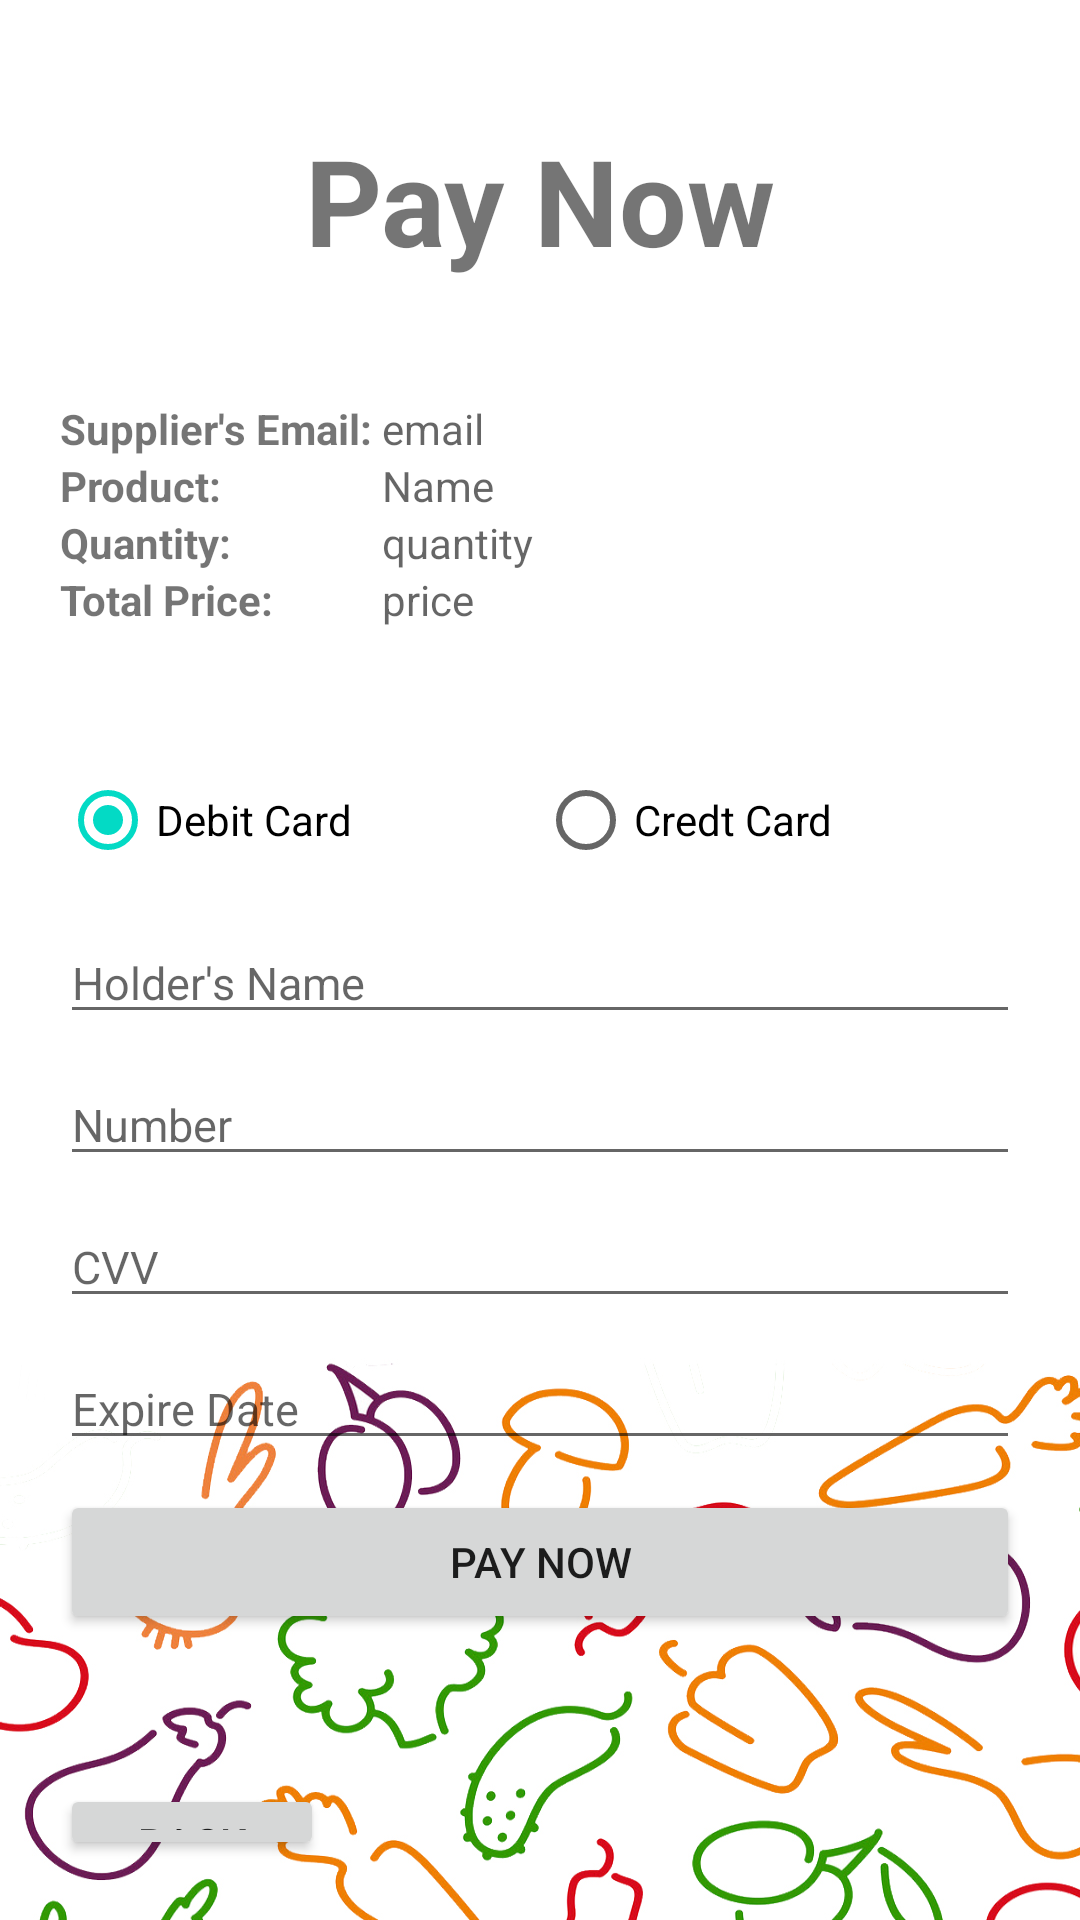

Produce the Android XML layout that renders to this screen, including the resource entries it uses.
<!-- AndroidManifest.xml: application theme Theme.AgroFarm -->
<!-- res/layout/activity_payment_page.xml -->
<?xml version="1.0" encoding="utf-8"?>
<LinearLayout xmlns:android="http://schemas.android.com/apk/res/android"
    xmlns:app="http://schemas.android.com/apk/res-auto"
    xmlns:tools="http://schemas.android.com/tools"
    android:layout_width="match_parent"
    android:layout_height="match_parent"
    tools:context=".PaymentPage"
    android:orientation="vertical"
    android:background="@drawable/normalback">


            <TextView
                android:layout_width="match_parent"
                android:layout_height="wrap_content"
                android:gravity="center"
                android:layout_marginTop="20dp"
                android:textStyle="bold"
                android:textSize="40dp"
                android:padding="20dp"
                android:text="Pay Now"/>

            <LinearLayout
                android:layout_width="match_parent"
                android:layout_height="wrap_content"
                android:orientation="vertical"
                android:padding="20dp">

                <TableLayout
                    android:layout_width="match_parent"
                    android:layout_height="wrap_content">
                    <TableRow>
                        <TextView
                            android:text="Supplier's Email: "
                            android:textStyle="bold"
                            android:layout_width="match_parent"
                            android:layout_height="wrap_content"/>
                        <TextView
                            android:id="@+id/tv_sup_email"
                            android:hint="email"
                            android:layout_width="match_parent"
                            android:layout_height="wrap_content"/>
                    </TableRow>
                    <TableRow>
                        <TextView
                            android:text="Product: "
                            android:textStyle="bold"
                            android:layout_width="match_parent"
                            android:layout_height="wrap_content"/>
                        <TextView
                            android:id="@+id/tv_proname_pay"
                            android:hint="Name"
                            android:layout_width="match_parent"
                            android:layout_height="wrap_content"/>
                    </TableRow>
                    <TableRow>
                        <TextView
                            android:text="Quantity: "
                            android:textStyle="bold"
                            android:layout_width="match_parent"
                            android:layout_height="wrap_content"/>
                        <TextView
                            android:id="@+id/tv_prostock_pay"
                            android:hint="quantity"
                            android:layout_width="match_parent"
                            android:layout_height="wrap_content"/>
                    </TableRow>
                    <TableRow>
                        <TextView
                            android:text="Total Price:   "
                            android:textStyle="bold"
                            android:layout_width="match_parent"
                            android:layout_height="wrap_content"/>
                        <TextView
                            android:id="@+id/tv_proprice_pay"
                            android:hint="price"
                            android:layout_width="match_parent"
                            android:layout_height="wrap_content"/>

                        <TextView
                            android:layout_width="wrap_content"
                            android:layout_height="wrap_content"
                            android:id="@+id/tv_proemail_pay"
                            android:visibility="gone"/>
                        <TextView
                            android:layout_width="wrap_content"
                            android:layout_height="wrap_content"
                            android:id="@+id/tv_procode_pay"
                            android:visibility="gone"/>
                    </TableRow>
                </TableLayout>

            </LinearLayout>
            <LinearLayout
                android:layout_width="match_parent"
                android:layout_height="wrap_content"
                android:orientation="vertical"
                android:padding="20dp">

                <RadioGroup
                    android:layout_width="match_parent"
                    android:layout_height="wrap_content"
                    android:orientation="horizontal">

                    <RadioButton
                        android:id="@+id/rbt_debit"
                        android:layout_width="wrap_content"
                        android:layout_weight="1"
                        android:layout_height="wrap_content"
                        android:text="Debit Card"
                        android:checked="true"/>

                    <RadioButton
                        android:id="@+id/rbt_credit"
                        android:layout_width="wrap_content"
                        android:layout_weight="1"
                        android:layout_height="wrap_content"
                        android:text="Credt Card"/>


                </RadioGroup>

                <EditText
                    android:id="@+id/et_holder_name"
                    android:layout_width="match_parent"
                    android:layout_height="wrap_content"
                    android:layout_marginTop="10dp"
                    android:hint="Holder's Name"
                    android:textSize="15sp" />

                <EditText
                    android:id="@+id/et_card_number"
                    android:layout_width="match_parent"
                    android:layout_height="wrap_content"
                    android:layout_marginTop="10dp"
                    android:hint="Number"
                    android:maxLength="16"
                    android:inputType="number"
                    android:textSize="15sp" />

                <EditText
                    android:id="@+id/et_cvv_number"
                    android:layout_width="match_parent"
                    android:layout_height="wrap_content"
                    android:layout_marginTop="10dp"
                    android:maxLength="5"
                    android:hint="CVV"
                    android:inputType="number"
                    android:textSize="15sp" />

                <EditText
                    android:id="@+id/et_exp_date"
                    android:layout_width="match_parent"
                    android:layout_height="wrap_content"
                    android:layout_marginTop="10dp"
                    android:maxLength="3"
                    android:hint="Expire Date"
                    android:inputType="date"
                    android:textSize="15sp" />

                <Button
                    android:id="@+id/btn_pay"
                    android:layout_width="match_parent"
                    android:layout_height="wrap_content"
                    android:layout_marginTop="10dp"
                    android:text="Pay Now"/>



            </LinearLayout>

            <LinearLayout
                android:layout_width="match_parent"
                android:layout_height="wrap_content"
                android:orientation="vertical"
                android:gravity="bottom"
                android:padding="20sp">

                <Button
                    android:id="@+id/btn_back_pay"
                    android:layout_width="wrap_content"
                    android:layout_height="wrap_content"
                    android:layout_marginTop="10dp"
                    android:text="Back" />

            </LinearLayout>

</LinearLayout>
<!-- resources referenced by this layout -->
<resources>
  <!-- drawable normalback: jpg bitmap (drawable-v24, 463109 bytes) -->
  <style name="Theme.AgroFarm" parent="Theme.MaterialComponents.Light.NoActionBar">
          
          <item name="colorPrimary">@color/purple_500</item>
          <item name="colorPrimaryVariant">@color/purple_700</item>
          <item name="colorOnPrimary">@color/white</item>
          
          <item name="colorSecondary">@color/teal_200</item>
          <item name="colorSecondaryVariant">@color/teal_700</item>
          <item name="colorOnSecondary">@color/black</item>
          
          <item name="android:statusBarColor" tools:targetApi="l">?attr/colorPrimaryVariant</item>
          
      </style>
  <color name="purple_500">#BE96F8</color>
  <color name="purple_700">#FF3700B3</color>
  <color name="white">#FFFFFFFF</color>
  <color name="teal_200">#FF03DAC5</color>
  <color name="teal_700">#48CD4D</color>
  <color name="black">#FF000000</color>
</resources>
